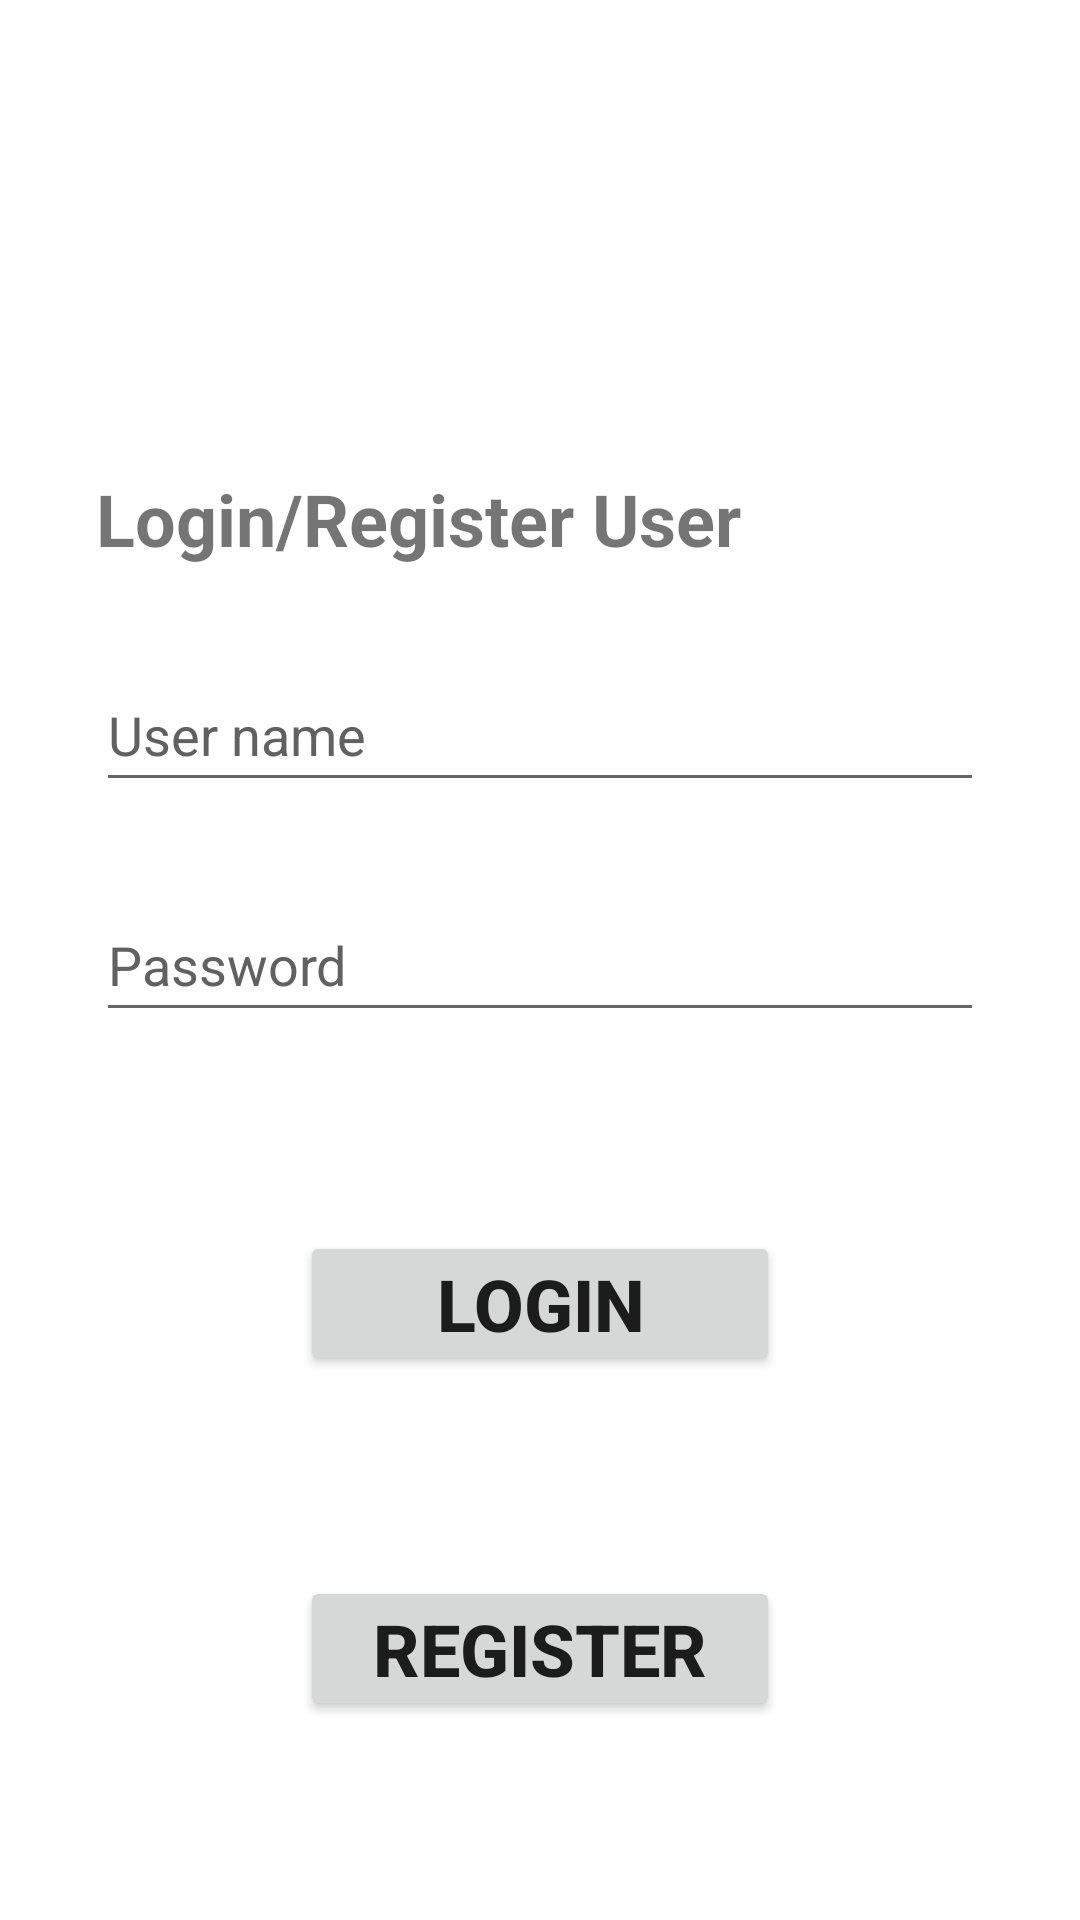

The Android layout XML behind this screen, and the referenced resources:
<!-- AndroidManifest.xml: application theme Theme.MIBBallotBoxChainOfCustody -->
<!-- res/layout/fragment_login.xml -->
<?xml version="1.0" encoding="utf-8"?>
<androidx.constraintlayout.widget.ConstraintLayout xmlns:android="http://schemas.android.com/apk/res/android"
    xmlns:app="http://schemas.android.com/apk/res-auto"
    xmlns:tools="http://schemas.android.com/tools"
    android:id="@+id/linearLayout"
    android:layout_width="match_parent"
    android:layout_height="match_parent"
    tools:context=".Login">

    <TextView
        android:id="@+id/login_textView"
        android:layout_width="0dp"
        android:layout_height="wrap_content"
        android:text="@string/login_register_text"
        android:textAlignment="viewStart"
        android:textSize="24sp"
        android:textStyle="bold"
        app:layout_constraintBottom_toTopOf="@+id/login_username_editText"
        app:layout_constraintStart_toStartOf="@+id/login_username_editText"
        app:layout_constraintTop_toTopOf="parent"
        app:layout_constraintVertical_bias="0.837" />

    <com.google.android.material.textfield.TextInputEditText
        android:id="@+id/login_username_editText"
        android:layout_width="match_parent"
        android:layout_height="wrap_content"
        android:layout_gravity="center_horizontal"
        android:layout_marginStart="32dp"
        android:layout_marginEnd="32dp"
        android:hint="@string/login_user_name_hint"
        android:minHeight="48dp"
        android:textColorHint="#616161"
        app:layout_constraintBottom_toTopOf="@+id/textInputEditText"
        app:layout_constraintEnd_toEndOf="parent"
        app:layout_constraintHorizontal_bias="0.0"
        app:layout_constraintStart_toStartOf="parent"
        app:layout_constraintTop_toTopOf="parent"
        app:layout_constraintVertical_bias="0.884" />

    <Button
        android:id="@+id/login_register_login_button"
        android:layout_width="0dp"
        android:layout_height="wrap_content"
        android:paddingTop="8dp"
        android:paddingBottom="8dp"
        android:text="@string/login"
        android:textAlignment="center"
        android:textSize="24sp"
        android:textStyle="bold"
        app:layout_constraintBottom_toTopOf="@+id/layout_register_register_button"
        app:layout_constraintEnd_toEndOf="@+id/layout_register_register_button"
        app:layout_constraintHorizontal_bias="0.5"
        app:layout_constraintStart_toStartOf="@+id/layout_register_register_button"
        app:layout_constraintTop_toBottomOf="@+id/textInputEditText" />

    <Button
        android:id="@+id/layout_register_register_button"
        android:layout_width="0dp"
        android:layout_height="wrap_content"
        android:layout_marginStart="100dp"
        android:layout_marginEnd="100dp"
        android:paddingTop="8dp"
        android:paddingBottom="8dp"
        android:text="@string/login_register"
        android:textAlignment="center"
        android:textSize="24sp"
        android:textStyle="bold"
        app:layout_constraintBottom_toBottomOf="parent"
        app:layout_constraintEnd_toEndOf="parent"
        app:layout_constraintHorizontal_bias="0.0"
        app:layout_constraintStart_toStartOf="parent"
        app:layout_constraintTop_toBottomOf="@+id/login_register_login_button" />

    <com.google.android.material.textfield.TextInputEditText
        android:id="@+id/textInputEditText"
        android:layout_width="0dp"
        android:layout_height="wrap_content"
        android:layout_marginStart="32dp"
        android:layout_marginEnd="32dp"
        android:hint="@string/login_password_hint"
        android:minHeight="48dp"
        android:textColorHint="#616161"
        app:layout_constraintBottom_toBottomOf="parent"
        app:layout_constraintEnd_toEndOf="parent"
        app:layout_constraintHorizontal_bias="0.0"
        app:layout_constraintStart_toStartOf="parent"
        app:layout_constraintTop_toTopOf="parent" />

</androidx.constraintlayout.widget.ConstraintLayout>
<!-- resources referenced by this layout -->
<resources>
  <string name="login">Login</string>
  <string name="login_password_hint">Password</string>
  <string name="login_register">Register</string>
  <string name="login_register_text">Login/Register User</string>
  <string name="login_user_name_hint">User name</string>
  <style name="Theme.MIBBallotBoxChainOfCustody" parent="Theme.MaterialComponents.DayNight.NoActionBar">
          
          <item name="colorPrimary">@color/blue</item>
          <item name="colorPrimaryVariant">@color/blue_dark</item>
          <item name="colorOnPrimary">@color/black</item>
          
          <item name="colorSecondary">@color/orange</item>
          <item name="colorSecondaryVariant">@color/orange_dark</item>
          <item name="colorOnSecondary">@color/black</item>
          
          <item name="android:statusBarColor">?attr/colorPrimaryVariant</item>
          
      </style>
  <color name="blue">#64b5f6</color>
  <color name="blue_dark">#2286c3</color>
  <color name="black">#FF000000</color>
  <color name="orange">#f98b00</color>
  <color name="orange_dark">#c05d00</color>
</resources>
